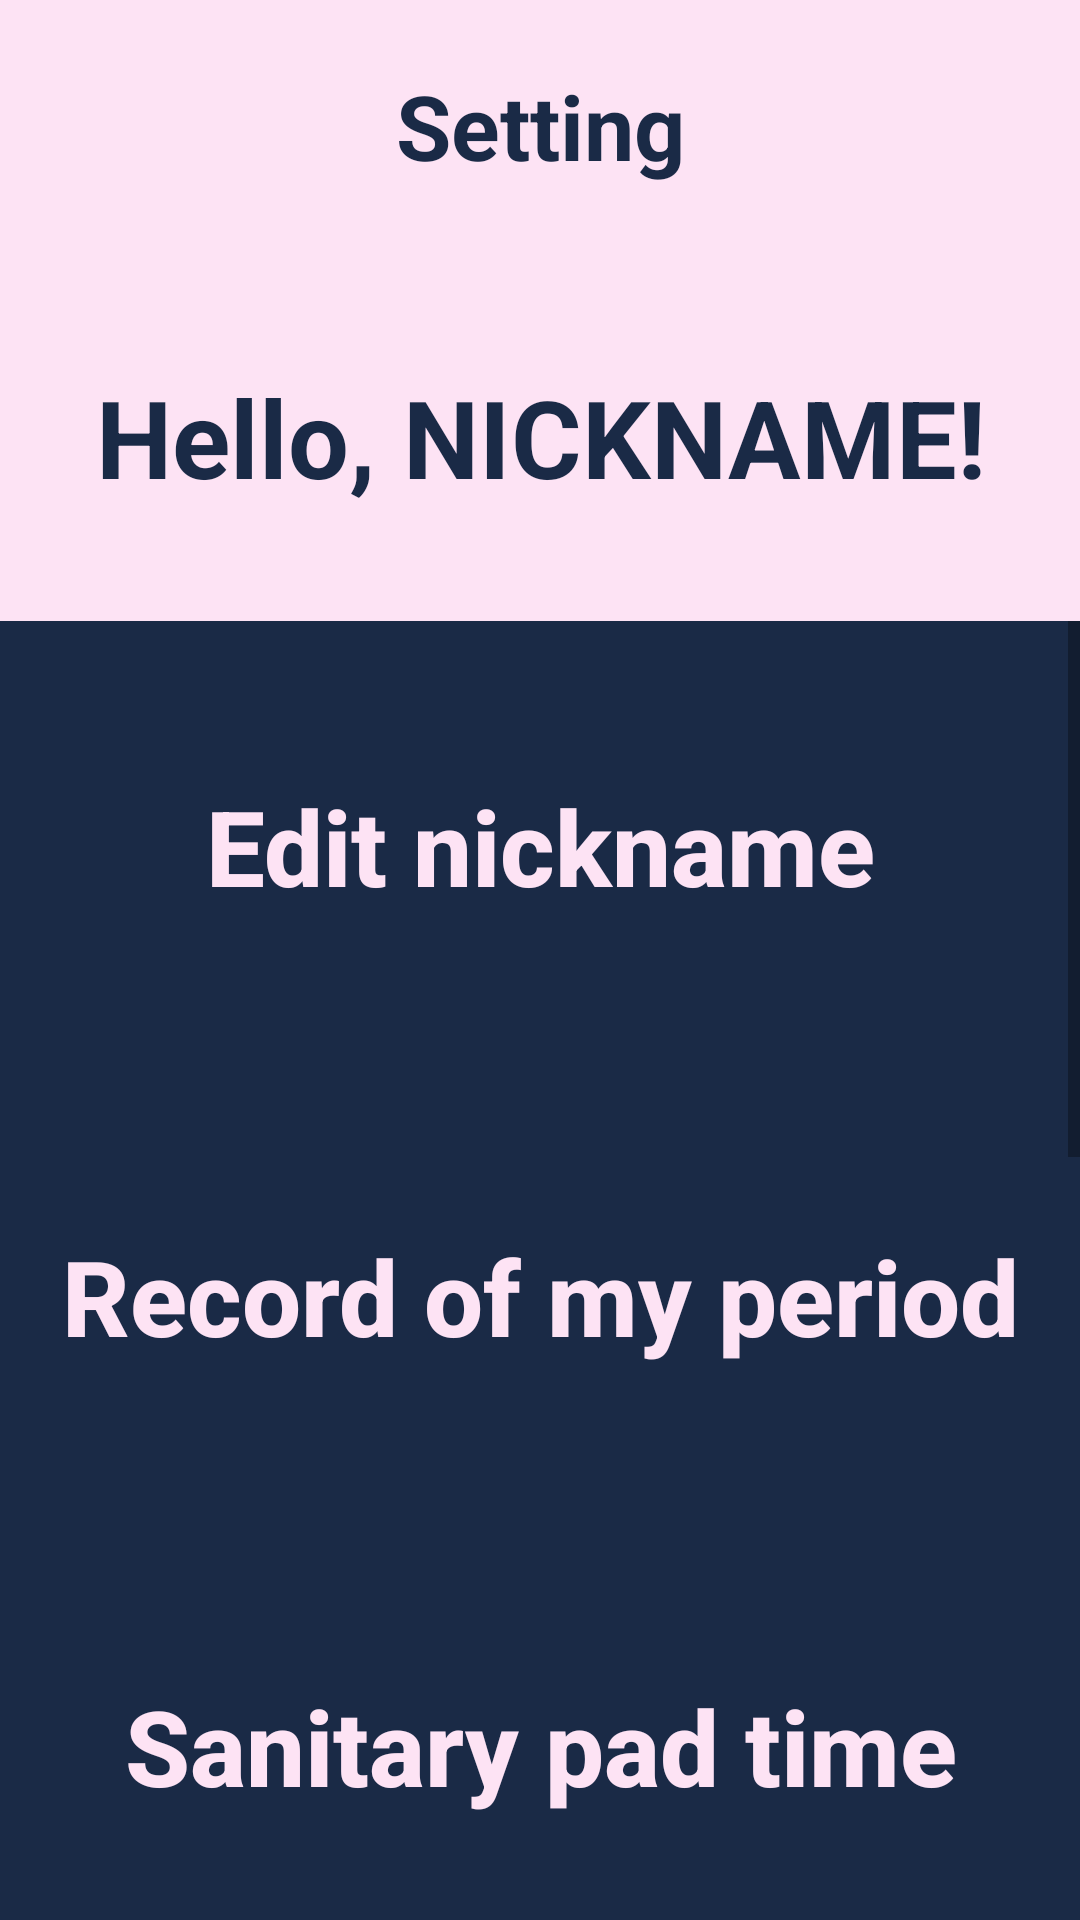

Android layout source for this screen:
<!-- AndroidManifest.xml: application theme Theme.FreePreAndroid -->
<!-- res/layout/activity_free_setting.xml -->
<?xml version="1.0" encoding="utf-8"?>
<androidx.constraintlayout.widget.ConstraintLayout xmlns:android="http://schemas.android.com/apk/res/android"
    xmlns:app="http://schemas.android.com/apk/res-auto"
    xmlns:tools="http://schemas.android.com/tools"
    android:layout_width="match_parent"
    android:layout_height="match_parent"
    tools:context=".FreeSettingActivity"
    android:background="@color/primary_dark">
    <TextView
        android:id="@+id/Head"
        android:layout_width="match_parent"
        android:layout_height="84dp"
        android:background="@color/primary_light"
        android:gravity="center"
        android:text="Setting"
        android:textColor="@color/primary_dark"
        android:textSize="30sp"
        android:textStyle="bold"
        app:layout_constraintEnd_toEndOf="parent"
        app:layout_constraintStart_toStartOf="parent"
        app:layout_constraintTop_toTopOf="parent" />

    <TextView
        android:id="@+id/text_nickname"
        android:layout_width="match_parent"
        android:layout_height="123dp"
        android:background="@color/primary_light"
        android:gravity="center"
        android:text="Hello, NICKNAME!"
        android:textColor="@color/primary_dark"
        android:textSize="36sp"
        android:textStyle="bold"
        app:layout_constraintEnd_toEndOf="parent"
        app:layout_constraintStart_toStartOf="parent"
        app:layout_constraintTop_toBottomOf="@id/Head" />

    <ScrollView
        android:layout_width="match_parent"
        android:layout_height="0dp"
        app:layout_constraintBottom_toBottomOf="parent"
        app:layout_constraintEnd_toEndOf="parent"
        app:layout_constraintStart_toStartOf="parent"
        app:layout_constraintTop_toBottomOf="@+id/text_nickname">

        <LinearLayout
            android:layout_width="match_parent"
            android:layout_height="wrap_content"
            android:orientation="vertical">

            <Button
                android:id="@+id/btn_edit_nickname"
                android:layout_width="match_parent"
                android:layout_height="150dp"
                android:background="@drawable/style_free_setting_content"
                android:gravity="center"
                android:text="Edit nickname"
                android:textColor="@color/primary_light"
                android:textSize="35sp"
                android:textStyle="bold"
                android:textAllCaps="false"/>

            <Button
                android:id="@+id/btn_record_period"
                android:layout_width="match_parent"
                android:layout_height="150dp"
                android:background="@drawable/style_free_setting_content"
                android:gravity="center"
                android:text="Record of my period"
                android:textColor="@color/primary_light"
                android:textSize="35sp"
                android:textStyle="bold"
                android:textAllCaps="false"/>

            <Button
                android:id="@+id/btn_alarm"
                android:layout_width="match_parent"
                android:layout_height="150dp"
                android:background="@drawable/style_free_setting_content"
                android:gravity="center"
                android:text="Sanitary pad time"
                android:textColor="@color/primary_light"
                android:textSize="35sp"
                android:textStyle="bold"
                android:textAllCaps="false"/>

            <androidx.appcompat.widget.SwitchCompat
                android:id="@+id/switch_notification"
                android:layout_width="match_parent"
                android:layout_height="150dp"
                android:background="@drawable/style_free_setting_content"
                android:gravity="center"
                android:text="Notification"
                android:textColor="@color/primary_light"
                android:textSize="35sp"
                android:textStyle="bold" />

            <androidx.appcompat.widget.SwitchCompat
                android:id="@+id/switch_pregnancy"
                android:layout_width="match_parent"
                android:layout_height="150dp"
                android:background="@drawable/style_free_setting_content"
                android:gravity="center"
                android:text="Pregnancy"
                android:textColor="@color/primary_light"
                android:textSize="35sp"
                android:textStyle="bold" />

            <Button
                android:id="@+id/btn_free_to_pre"
                android:layout_width="match_parent"
                android:layout_height="150dp"
                android:background="@drawable/style_free_setting_content"
                android:gravity="center"
                android:text="Go To Pre"
                android:textColor="@color/primary_light"
                android:textSize="35sp"
                android:textStyle="bold"
                android:textAllCaps="false"/>

            <Button
                android:id="@+id/btn_delete_account"
                android:layout_width="match_parent"
                android:layout_height="150dp"
                android:background="@drawable/style_free_setting_content"
                android:gravity="center"
                android:text="Delete my acount"
                android:textColor="@color/primary_light"
                android:textSize="35sp"
                android:textStyle="bold"
                android:textAllCaps="false"/>

        </LinearLayout>
    </ScrollView>

</androidx.constraintlayout.widget.ConstraintLayout>
<!-- resources referenced by this layout -->
<resources>
  <color name="primary_dark">#1A2A46</color>
  <color name="primary_light">#FDE3F4</color>
  <style name="Theme.FreePreAndroid" parent="Theme.AppCompat.Light.NoActionBar">
          
          
  
          <item name="colorPrimary">@color/purple_500</item>
          <item name="colorPrimaryVariant">@color/primary_light</item>
          <item name="colorOnPrimary">@color/white</item>
          
          <item name="colorSecondary">@color/primary_light</item>
          <item name="colorSecondaryVariant">@color/primary_light</item>
          <item name="colorOnSecondary">@color/black</item>
          
          <item name="android:statusBarColor">?attr/colorPrimaryVariant</item>
          
  
          
          <item name="android:windowFullscreen">true</item>
      </style>
  <color name="purple_500">#FF6200EE</color>
  <color name="white">#FFFFFFFF</color>
  <color name="black">#FF000000</color>
</resources>
